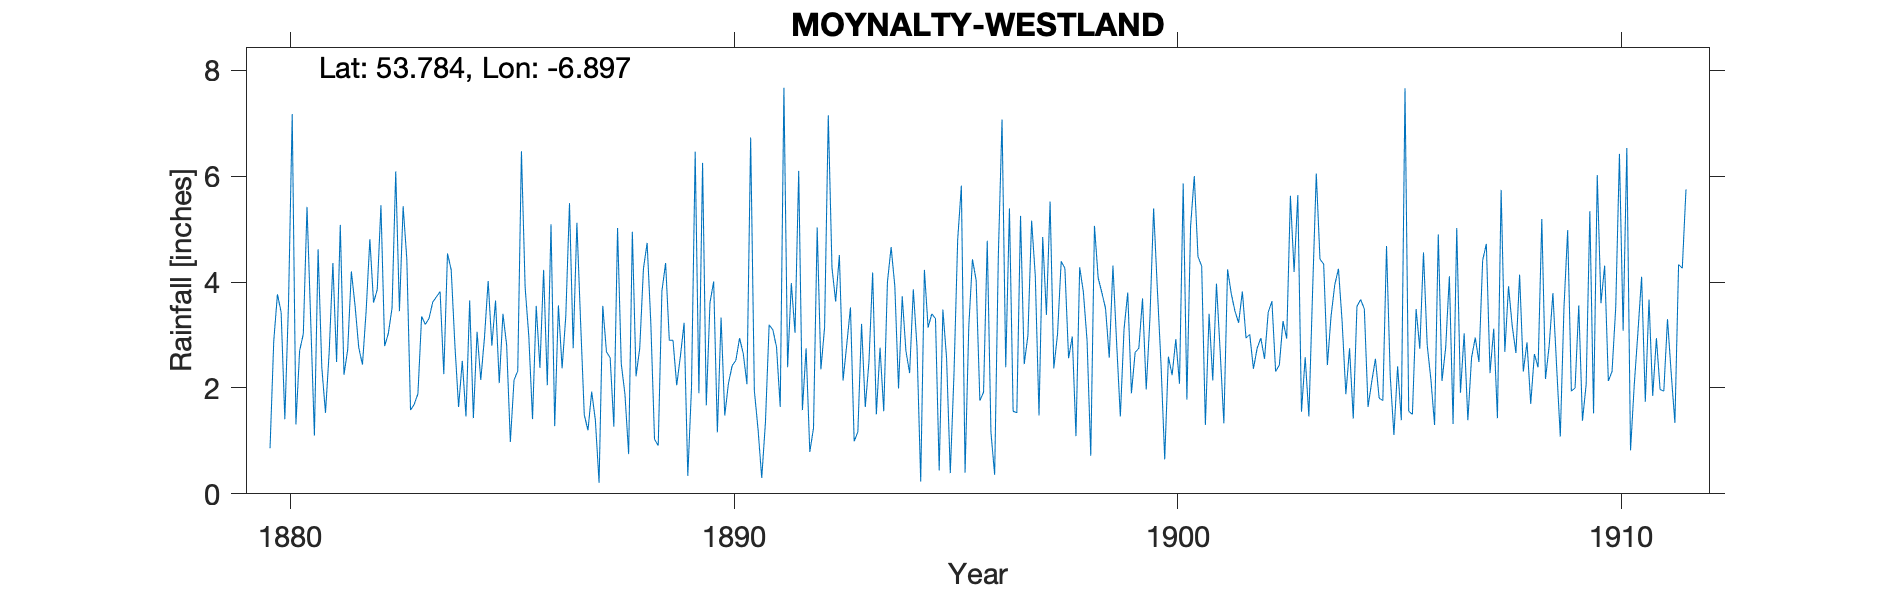

Source data for this figure (header and first rows):
MOYNALTY WESTLAND, , , , , , , , , , , , , , , , , , , , , , , 
Grid ref, IN7276282110, Long, -6.897, Lat, 53.78, Elevation, 265, ft, , , , , , , , , , , , , , , 
Station no, RR1615, , , , , , , , , , , , , , , , , , , , , , 
, 1880, 1881, 1882, 1883, 1884, 1885, 1886, 1887, 1888, 1889, 1890, 1891, 1892, 1893, 1894, 1895, 1896, 1897, 1898, 1899, 1900, 1901, 1902
January, 0.86, 1.1, 2.76, 5.43, 4.54, 2.8, 3.55, 3.25, 1.88, 2.9, 4.01, 1.22, 1.58, 2.82, 4.66, 3.31, 1.76, 2.45, 2.56, 4.31, 3.88, 4.3, 2.94
February, 2.88, 4.62, 2.44, 4.43, 4.23, 3.65, 2.38, 1.49, 0.75, 2.9, 1.16, 0.3, 2.75, 3.52, 3.92, 0.44, 1.92, 2.99, 2.97, 2.84, 2.45, 1.3, 3.01
March, 3.77, 2.39, 3.46, 1.58, 2.81, 2.09, 4.23, 1.2, 4.95, 2.05, 3.33, 1.35, 0.79, 0.99, 1.99, 3.48, 4.78, 5.16, 1.09, 1.46, 0.65, 3.4, 2.36
April, 3.43, 1.53, 4.81, 1.69, 1.64, 3.4, 2.05, 1.93, 2.22, 2.6, 1.48, 3.19, 1.24, 1.17, 3.73, 2.56, 1.16, 4.11, 4.28, 3.11, 2.59, 2.14, 2.75
May, 1.41, 2.68, 3.61, 1.89, 2.51, 2.81, 5.09, 1.39, 2.75, 3.23, 2.09, 3.1, 5.03, 3.21, 2.7, 0.39, 0.36, 1.48, 3.81, 3.8, 2.24, 3.97, 2.94
June, 3.61, 4.36, 3.86, 3.35, 1.46, 0.98, 1.28, 0.21, 4.25, 0.34, 2.42, 2.77, 2.35, 1.64, 2.28, 2.26, 4.51, 4.85, 2.89, 1.9, 2.92, 2.69, 2.55
July, 7.17, 2.49, 5.45, 3.2, 3.65, 2.15, 3.56, 3.55, 4.74, 2, 2.52, 1.64, 3.14, 2.49, 3.86, 4.8, 7.07, 3.38, 0.72, 2.67, 2.08, 1.33, 3.43
August, 1.31, 5.08, 2.79, 3.31, 1.43, 2.32, 2.37, 2.68, 3.22, 6.46, 2.94, 7.67, 7.15, 4.18, 2.77, 5.82, 2.39, 5.52, 5.06, 2.75, 5.86, 4.24, 3.64
September, 2.7, 2.25, 3.03, 3.62, 3.06, 6.47, 3.36, 2.57, 1.03, 1.9, 2.65, 2.39, 4.27, 1.5, 0.23, 0.4, 5.39, 2.37, 4.08, 3.69, 1.78, 3.78, 2.31
October, 3.02, 2.72, 3.51, 3.72, 2.15, 3.9, 5.49, 1.27, 0.91, 6.25, 2.07, 3.98, 3.63, 2.76, 4.23, 3.15, 1.56, 3.01, 3.8, 1.97, 5.05, 3.45, 2.43
November, 5.42, 4.2, 6.09, 3.82, 2.95, 2.97, 2.75, 5.02, 3.83, 1.67, 6.73, 3.04, 4.51, 1.56, 3.14, 4.43, 1.53, 4.39, 3.5, 3.31, 6, 3.23, 3.26
December, 3.27, 3.55, 3.45, 2.26, 4.02, 1.41, 5.12, 2.46, 4.36, 3.61, 1.95, 6.1, 2.14, 4, 3.4, 4.03, 5.25, 4.26, 2.57, 5.39, 4.48, 3.82, 2.93
Total, 38.85, 36.97, 45.26, 38.3, 34.45, 34.95, 41.23, 27.02, 34.89, 35.91, 33.35, 36.75, 38.58, 29.84, 36.91, 35.07, 37.68, 43.97, 37.33, 37.2, 39.98, 37.65, 34.55
